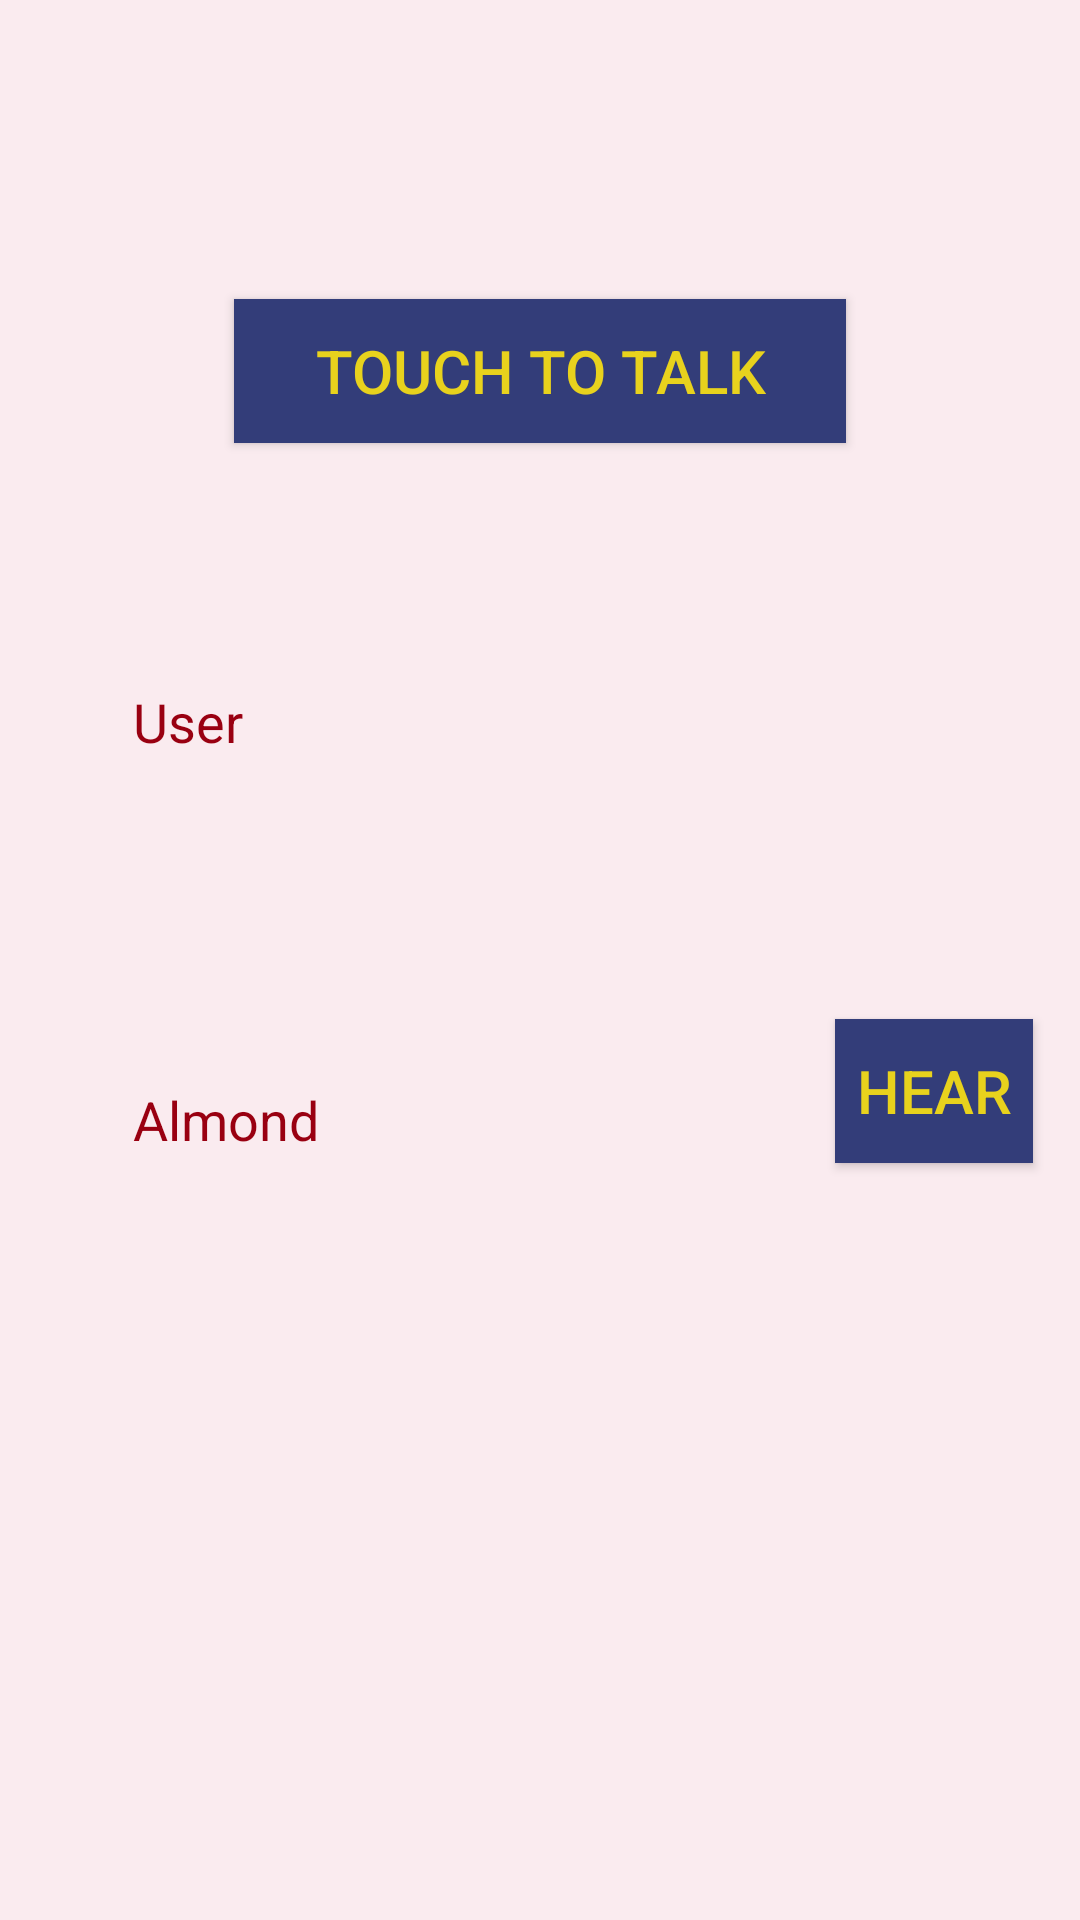

Android layout source for this screen:
<!-- AndroidManifest.xml: application theme AppTheme -->
<!-- res/layout/almond_activity.xml -->
<?xml version="1.0" encoding="utf-8"?>
<android.support.constraint.ConstraintLayout xmlns:android="http://schemas.android.com/apk/res/android"
    xmlns:app="http://schemas.android.com/apk/res-auto"
    xmlns:tools="http://schemas.android.com/tools"
    android:layout_width="match_parent"
    android:layout_height="match_parent"
    tools:context=".MainActivity"
    style="@style/Background">

    <Button
        android:id="@+id/btn"
        style="@style/ButtonColor"
        android:layout_width="204dp"
        android:layout_height="wrap_content"
        android:layout_marginBottom="8dp"
        android:layout_marginEnd="8dp"
        android:layout_marginStart="8dp"
        android:layout_marginTop="8dp"
        android:text="@string/speak"
        app:layout_constraintBottom_toBottomOf="parent"
        app:layout_constraintEnd_toEndOf="parent"
        app:layout_constraintStart_toStartOf="parent"
        app:layout_constraintTop_toTopOf="parent"
        app:layout_constraintVertical_bias="0.159" />

    <TextView
        android:id="@+id/txt1"
        style="@style/TextColor"
        android:layout_width="241dp"
        android:layout_height="79dp"
        android:layout_marginBottom="8dp"
        android:layout_marginEnd="8dp"
        android:layout_marginStart="8dp"
        android:layout_marginTop="8dp"
        android:text="@string/txt1"
        android:textSize="18sp"
        app:layout_constraintBottom_toBottomOf="parent"
        app:layout_constraintEnd_toEndOf="parent"
        app:layout_constraintHorizontal_bias="0.354"
        app:layout_constraintStart_toStartOf="parent"
        app:layout_constraintTop_toTopOf="parent"
        app:layout_constraintVertical_bias="0.404" />

    <TextView
        android:id="@+id/txt2"
        style="@style/TextColor"
        android:layout_width="241dp"
        android:layout_height="215dp"
        android:layout_marginBottom="8dp"
        android:layout_marginEnd="8dp"
        android:layout_marginStart="8dp"
        android:layout_marginTop="8dp"
        android:text="@string/txt2"
        android:textSize="18sp"
        app:layout_constraintBottom_toBottomOf="parent"
        app:layout_constraintEnd_toEndOf="parent"
        app:layout_constraintHorizontal_bias="0.354"
        app:layout_constraintStart_toStartOf="parent"
        app:layout_constraintTop_toTopOf="parent"
        app:layout_constraintVertical_bias="0.863" />

    <Button
        android:id="@+id/speakbtn"
        style="@style/ButtonColor"
        android:layout_width="66dp"
        android:layout_height="wrap_content"
        android:layout_marginBottom="8dp"
        android:layout_marginEnd="8dp"
        android:layout_marginStart="8dp"
        android:layout_marginTop="8dp"
        android:text="@string/speak_btn"
        app:layout_constraintBottom_toBottomOf="parent"
        app:layout_constraintEnd_toEndOf="parent"
        app:layout_constraintHorizontal_bias="0.973"
        app:layout_constraintStart_toStartOf="parent"
        app:layout_constraintTop_toTopOf="parent"
        app:layout_constraintVertical_bias="0.576" />
</android.support.constraint.ConstraintLayout>
<!-- resources referenced by this layout -->
<resources>
  <string name="speak">Touch to talk</string>
  <string name="speak_btn">HEAR</string>
  <string name="txt1">User</string>
  <string name="txt2">Almond</string>
  <style name="Background">
          <item name="android:background">#FAEBEF</item>
          
      </style>
  <style name="ButtonColor">
          <item name="android:textColor">#e8d21d</item>
          <item name="android:background">#333D79</item>
          <item name="android:textSize">20dp</item>
      </style>
  <style name="TextColor">
          <item name="android:textColor"> #990011</item>
          
          <item name="android:textSize">20dp</item>
  
      </style>
  <style name="AppTheme" parent="Base.Theme.AppCompat.Light.DarkActionBar">
          
          <item name="colorPrimary">@color/colorPrimary</item>
          <item name="colorPrimaryDark">@color/colorPrimaryDark</item>
          <item name="colorAccent">@color/colorAccent</item>
      </style>
  <!-- not gathered from this repository: default colours our renderer supplied (Android Studio template values) -->
  <color name="colorPrimary">#FF6200EE</color>
  <color name="colorPrimaryDark">#FF3700B3</color>
  <color name="colorAccent">#FF03DAC5</color>
</resources>
